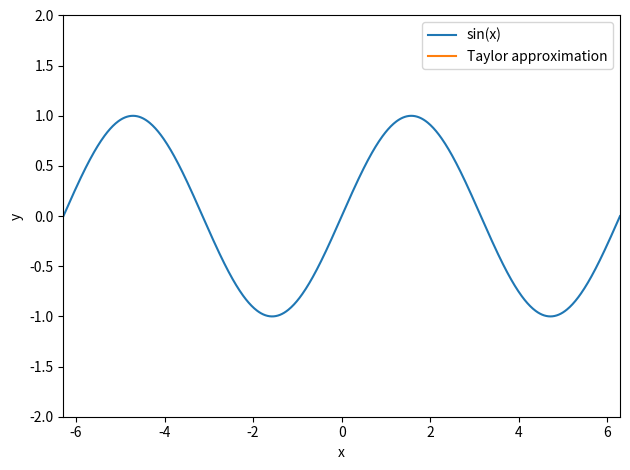

This chart was generated by the following Python code:
import math
import numpy as np
import matplotlib.pyplot as plt
from matplotlib.animation import FuncAnimation

x = np.linspace(-2.0 * np.pi, 2.0 * np.pi, 800)
true_y = np.sin(x)
orders = [1, 3, 5, 7, 9, 11, 13]


def sin_taylor(x_values, order):
    y = np.zeros_like(x_values)
    for k in range((order + 1) // 2):
        power = 2 * k + 1
        y += ((-1) ** k) * x_values ** power / math.factorial(power)
    return y

fig, ax = plt.subplots()
ax.plot(x, true_y, label="sin(x)")
approx_line, = ax.plot([], [], label="Taylor approximation")
ax.set_xlim(x.min(), x.max())
ax.set_ylim(-2.0, 2.0)
ax.set_xlabel("x")
ax.set_ylabel("y")
ax.legend()


def update(frame):
    order = orders[frame]
    approx_line.set_data(x, sin_taylor(x, order))
    ax.set_title(f"Taylor polynomial around 0, order {order}")
    return (approx_line,)

ani = FuncAnimation(fig, update, frames=len(orders), interval=900, repeat=True)
plt.tight_layout()
plt.show()
